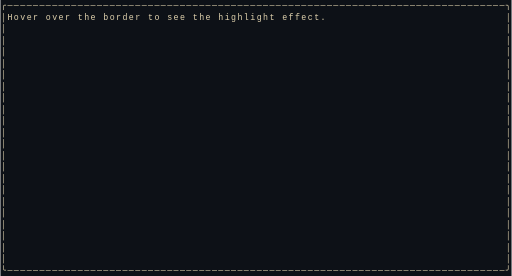
t = 0.00 s
t = 0.75 s: frame unchanged from t = 0.00 s, image omitted
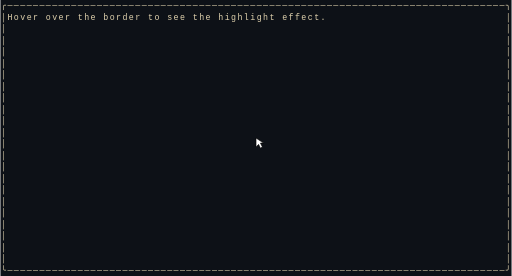
t = 1.50 s
t = 2.50 s: frame unchanged from t = 1.50 s, image omitted
t = 3.50 s: frame unchanged from t = 1.50 s, image omitted
t = 4.25 s: frame unchanged from t = 0.00 s, image omitted

The animated SVG that drew these frames (rendered in a browser with its animation timeline set to each time). Animation: 3 CSS @keyframes rules; one cycle of 5.00 s, repeats indefinitely.

<svg xmlns="http://www.w3.org/2000/svg" width="800" height="432" viewBox="0 0 800 432">
  <style>
    .thoth-f0 { animation: thoth-kf0 5.0s linear infinite; }
    .thoth-f1 { animation: thoth-kf1 5.0s linear infinite; }
    .thoth-f2 { animation: thoth-kf2 5.0s linear infinite; }
    @keyframes thoth-kf0 { 0%,30.00%{opacity:1} 30.01%,100%{opacity:0} }
    @keyframes thoth-kf1 { 0%,30.00%{opacity:0} 30.01%,70.00%{opacity:1} 70.01%,100%{opacity:0} }
    @keyframes thoth-kf2 { 0%,70.00%{opacity:0} 70.01%,100%{opacity:1} }
  </style>
  <rect width="100%" height="100%" fill="#0d1117"/>
  <g font-family="ui-monospace, SFMono-Regular, Menlo, Monaco, Consolas, Liberation Mono, monospace" font-size="13" text-rendering="optimizeSpeed">
    <g class="thoth-f0">
      <text x="1 11 21 31 41 51 61 71 81 91 101 111 121 131 141 151 161 171 181 191 201 211 221 231 241 251 261 271 281 291 301 311 321 331 341 351 361 371 381 391 401 411 421 431 441 451 461 471 481 491 501 511 521 531 541 551 561 571 581 591 601 611 621 631 641 651 661 671 681 691 701 711 721 731 741 751 761 771 781 791" y="13" fill="#e0d2ae">╭──────────────────────────────────────────────────────────────────────────────╮</text>
      <text x="1 11 21 31 41 51 71 81 91 101 121 131 141 161 171 181 191 201 211 231 241 261 271 281 301 311 321 341 351 361 371 381 391 401 411 421 441 451 461 471 481 491 501 791" y="31" fill="#e0d2ae">│Hoveroverthebordertoseethehighlighteffect.│</text>
      <text x="1 791" y="49" fill="#e0d2ae">││</text>
      <text x="1 791" y="67" fill="#e0d2ae">││</text>
      <text x="1 791" y="85" fill="#e0d2ae">││</text>
      <text x="1 791" y="103" fill="#e0d2ae">││</text>
      <text x="1 791" y="121" fill="#e0d2ae">││</text>
      <text x="1 791" y="139" fill="#e0d2ae">││</text>
      <text x="1 791" y="157" fill="#e0d2ae">││</text>
      <text x="1 791" y="175" fill="#e0d2ae">││</text>
      <text x="1 791" y="193" fill="#e0d2ae">││</text>
      <text x="1 791" y="211" fill="#e0d2ae">││</text>
      <text x="1 791" y="229" fill="#e0d2ae">││</text>
      <text x="1 791" y="247" fill="#e0d2ae">││</text>
      <text x="1 791" y="265" fill="#e0d2ae">││</text>
      <text x="1 791" y="283" fill="#e0d2ae">││</text>
      <text x="1 791" y="301" fill="#e0d2ae">││</text>
      <text x="1 791" y="319" fill="#e0d2ae">││</text>
      <text x="1 791" y="337" fill="#e0d2ae">││</text>
      <text x="1 791" y="355" fill="#e0d2ae">││</text>
      <text x="1 791" y="373" fill="#e0d2ae">││</text>
      <text x="1 791" y="391" fill="#e0d2ae">││</text>
      <text x="1 791" y="409" fill="#e0d2ae">││</text>
      <text x="1 11 21 31 41 51 61 71 81 91 101 111 121 131 141 151 161 171 181 191 201 211 221 231 241 251 261 271 281 291 301 311 321 331 341 351 361 371 381 391 401 411 421 431 441 451 461 471 481 491 501 511 521 531 541 551 561 571 581 591 601 611 621 631 641 651 661 671 681 691 701 711 721 731 741 751 761 771 781 791" y="427" fill="#e0d2ae">╰──────────────────────────────────────────────────────────────────────────────╯</text>
    </g>
    <g class="thoth-f1">
      <text x="1 11 21 31 41 51 61 71 81 91 101 111 121 131 141 151 161 171 181 191 201 211 221 231 241 251 261 271 281 291 301 311 321 331 341 351 361 371 381 391 401 411 421 431 441 451 461 471 481 491 501 511 521 531 541 551 561 571 581 591 601 611 621 631 641 651 661 671 681 691 701 711 721 731 741 751 761 771 781 791" y="13" fill="#e0d2ae">╭──────────────────────────────────────────────────────────────────────────────╮</text>
      <text x="1 11 21 31 41 51 71 81 91 101 121 131 141 161 171 181 191 201 211 231 241 261 271 281 301 311 321 341 351 361 371 381 391 401 411 421 441 451 461 471 481 491 501 791" y="31" fill="#e0d2ae">│Hoveroverthebordertoseethehighlighteffect.│</text>
      <text x="1 791" y="49" fill="#e0d2ae">││</text>
      <text x="1 791" y="67" fill="#e0d2ae">││</text>
      <text x="1 791" y="85" fill="#e0d2ae">││</text>
      <text x="1 791" y="103" fill="#e0d2ae">││</text>
      <text x="1 791" y="121" fill="#e0d2ae">││</text>
      <text x="1 791" y="139" fill="#e0d2ae">││</text>
      <text x="1 791" y="157" fill="#e0d2ae">││</text>
      <text x="1 791" y="175" fill="#e0d2ae">││</text>
      <text x="1 791" y="193" fill="#e0d2ae">││</text>
      <text x="1 791" y="211" fill="#e0d2ae">││</text>
      <text x="1 791" y="229" fill="#e0d2ae">││</text>
      <text x="1 791" y="247" fill="#e0d2ae">││</text>
      <text x="1 791" y="265" fill="#e0d2ae">││</text>
      <text x="1 791" y="283" fill="#e0d2ae">││</text>
      <text x="1 791" y="301" fill="#e0d2ae">││</text>
      <text x="1 791" y="319" fill="#e0d2ae">││</text>
      <text x="1 791" y="337" fill="#e0d2ae">││</text>
      <text x="1 791" y="355" fill="#e0d2ae">││</text>
      <text x="1 791" y="373" fill="#e0d2ae">││</text>
      <text x="1 791" y="391" fill="#e0d2ae">││</text>
      <text x="1 791" y="409" fill="#e0d2ae">││</text>
      <text x="1 11 21 31 41 51 61 71 81 91 101 111 121 131 141 151 161 171 181 191 201 211 221 231 241 251 261 271 281 291 301 311 321 331 341 351 361 371 381 391 401 411 421 431 441 451 461 471 481 491 501 511 521 531 541 551 561 571 581 591 601 611 621 631 641 651 661 671 681 691 701 711 721 731 741 751 761 771 781 791" y="427" fill="#e0d2ae">╰──────────────────────────────────────────────────────────────────────────────╯</text>
      <polygon transform="translate(400,216)" points="0,0 0,14 4,10 7,16 10,14 7,8 12,8" fill="#ffffff" stroke="#000000" stroke-width="1"/>
    </g>
    <g class="thoth-f2">
      <text x="1 11 21 31 41 51 61 71 81 91 101 111 121 131 141 151 161 171 181 191 201 211 221 231 241 251 261 271 281 291 301 311 321 331 341 351 361 371 381 391 401 411 421 431 441 451 461 471 481 491 501 511 521 531 541 551 561 571 581 591 601 611 621 631 641 651 661 671 681 691 701 711 721 731 741 751 761 771 781 791" y="13" fill="#e0d2ae">╭──────────────────────────────────────────────────────────────────────────────╮</text>
      <text x="1 11 21 31 41 51 71 81 91 101 121 131 141 161 171 181 191 201 211 231 241 261 271 281 301 311 321 341 351 361 371 381 391 401 411 421 441 451 461 471 481 491 501 791" y="31" fill="#e0d2ae">│Hoveroverthebordertoseethehighlighteffect.│</text>
      <text x="1 791" y="49" fill="#e0d2ae">││</text>
      <text x="1 791" y="67" fill="#e0d2ae">││</text>
      <text x="1 791" y="85" fill="#e0d2ae">││</text>
      <text x="1 791" y="103" fill="#e0d2ae">││</text>
      <text x="1 791" y="121" fill="#e0d2ae">││</text>
      <text x="1 791" y="139" fill="#e0d2ae">││</text>
      <text x="1 791" y="157" fill="#e0d2ae">││</text>
      <text x="1 791" y="175" fill="#e0d2ae">││</text>
      <text x="1 791" y="193" fill="#e0d2ae">││</text>
      <text x="1 791" y="211" fill="#e0d2ae">││</text>
      <text x="1 791" y="229" fill="#e0d2ae">││</text>
      <text x="1 791" y="247" fill="#e0d2ae">││</text>
      <text x="1 791" y="265" fill="#e0d2ae">││</text>
      <text x="1 791" y="283" fill="#e0d2ae">││</text>
      <text x="1 791" y="301" fill="#e0d2ae">││</text>
      <text x="1 791" y="319" fill="#e0d2ae">││</text>
      <text x="1 791" y="337" fill="#e0d2ae">││</text>
      <text x="1 791" y="355" fill="#e0d2ae">││</text>
      <text x="1 791" y="373" fill="#e0d2ae">││</text>
      <text x="1 791" y="391" fill="#e0d2ae">││</text>
      <text x="1 791" y="409" fill="#e0d2ae">││</text>
      <text x="1 11 21 31 41 51 61 71 81 91 101 111 121 131 141 151 161 171 181 191 201 211 221 231 241 251 261 271 281 291 301 311 321 331 341 351 361 371 381 391 401 411 421 431 441 451 461 471 481 491 501 511 521 531 541 551 561 571 581 591 601 611 621 631 641 651 661 671 681 691 701 711 721 731 741 751 761 771 781 791" y="427" fill="#e0d2ae">╰──────────────────────────────────────────────────────────────────────────────╯</text>
    </g>
  </g>
</svg>
